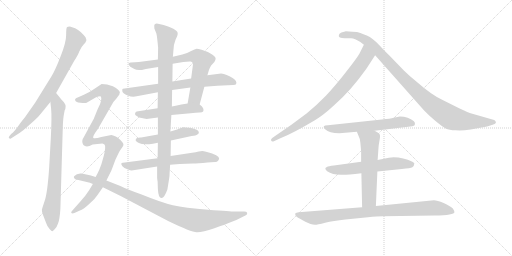
t = 0.00 s
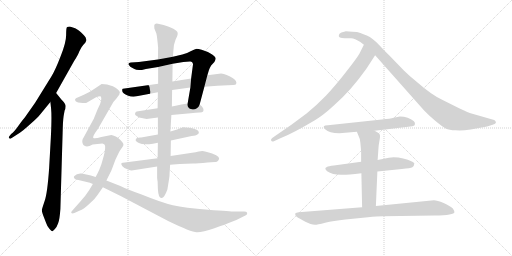
t = 2.76 s
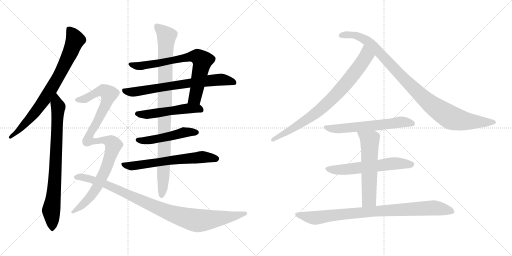
t = 5.51 s
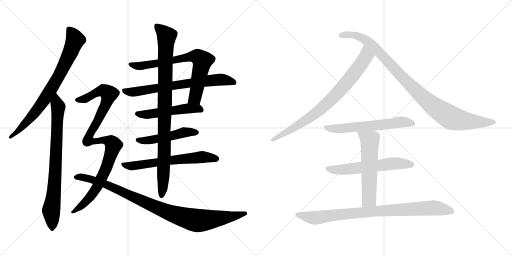
t = 8.27 s
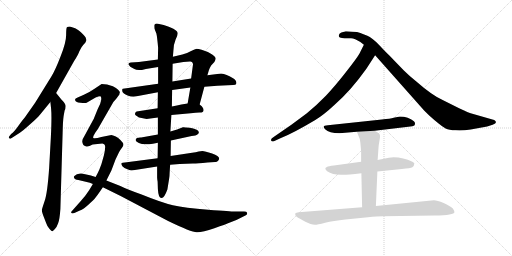
t = 11.03 s
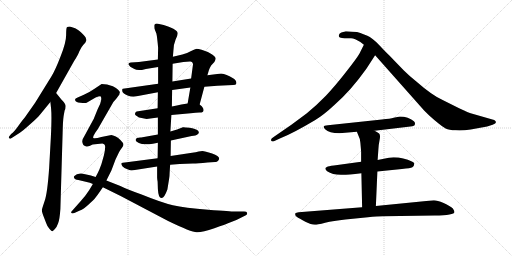
t = 13.78 s

The animated SVG that drew these frames (rendered in a browser with its animation timeline set to each time). Animation: 16 CSS @keyframes rules; one cycle of 13.78 s.

<svg version="1.1" viewBox="0 0 2048 1024" xmlns="http://www.w3.org/2000/svg">
  <g stroke="lightgray" stroke-dasharray="1,1" stroke-width="1" transform="scale(4, 4)">
    <line x1="0" y1="0" x2="256" y2="256"></line>
    <line x1="256" y1="0" x2="0" y2="256"></line>
    <line x1="128" y1="0" x2="128" y2="256"></line>
    <line x1="0" y1="128" x2="256" y2="128"></line>
    <line x1="256" y1="0" x2="512" y2="256"></line>
    <line x1="512" y1="0" x2="256" y2="256"></line>
    <line x1="384" y1="0" x2="384" y2="256"></line>
    <line x1="256" y1="128" x2="512" y2="128"></line>
  </g>
<g transform="scale(1, -1) translate(0, -850)">
   <style type="text/css">
    @keyframes keyframes0 {
      from {
       stroke: black;
       stroke-dashoffset: 781;
       stroke-width: 128;
       }
       72% {
       animation-timing-function: step-end;
       stroke: black;
       stroke-dashoffset: 0;
       stroke-width: 128;
       }
       to {
       stroke: black;
       stroke-width: 1024;
       }
       }
       #make-me-a-hanzi-animation-0 {
         animation: keyframes0 0.885579s both;
         animation-delay: 0.000000s;
         animation-timing-function: linear;
       }
    @keyframes keyframes1 {
      from {
       stroke: black;
       stroke-dashoffset: 792;
       stroke-width: 128;
       }
       72% {
       animation-timing-function: step-end;
       stroke: black;
       stroke-dashoffset: 0;
       stroke-width: 128;
       }
       to {
       stroke: black;
       stroke-width: 1024;
       }
       }
       #make-me-a-hanzi-animation-1 {
         animation: keyframes1 0.894531s both;
         animation-delay: 0.885579s;
         animation-timing-function: linear;
       }
    @keyframes keyframes2 {
      from {
       stroke: black;
       stroke-dashoffset: 728;
       stroke-width: 128;
       }
       70% {
       animation-timing-function: step-end;
       stroke: black;
       stroke-dashoffset: 0;
       stroke-width: 128;
       }
       to {
       stroke: black;
       stroke-width: 1024;
       }
       }
       #make-me-a-hanzi-animation-2 {
         animation: keyframes2 0.842448s both;
         animation-delay: 1.780110s;
         animation-timing-function: linear;
       }
    @keyframes keyframes3 {
      from {
       stroke: black;
       stroke-dashoffset: 696;
       stroke-width: 128;
       }
       69% {
       animation-timing-function: step-end;
       stroke: black;
       stroke-dashoffset: 0;
       stroke-width: 128;
       }
       to {
       stroke: black;
       stroke-width: 1024;
       }
       }
       #make-me-a-hanzi-animation-3 {
         animation: keyframes3 0.816406s both;
         animation-delay: 2.622558s;
         animation-timing-function: linear;
       }
    @keyframes keyframes4 {
      from {
       stroke: black;
       stroke-dashoffset: 511;
       stroke-width: 128;
       }
       62% {
       animation-timing-function: step-end;
       stroke: black;
       stroke-dashoffset: 0;
       stroke-width: 128;
       }
       to {
       stroke: black;
       stroke-width: 1024;
       }
       }
       #make-me-a-hanzi-animation-4 {
         animation: keyframes4 0.665853s both;
         animation-delay: 3.438964s;
         animation-timing-function: linear;
       }
    @keyframes keyframes5 {
      from {
       stroke: black;
       stroke-dashoffset: 491;
       stroke-width: 128;
       }
       62% {
       animation-timing-function: step-end;
       stroke: black;
       stroke-dashoffset: 0;
       stroke-width: 128;
       }
       to {
       stroke: black;
       stroke-width: 1024;
       }
       }
       #make-me-a-hanzi-animation-5 {
         animation: keyframes5 0.649577s both;
         animation-delay: 4.104817s;
         animation-timing-function: linear;
       }
    @keyframes keyframes6 {
      from {
       stroke: black;
       stroke-dashoffset: 630;
       stroke-width: 128;
       }
       67% {
       animation-timing-function: step-end;
       stroke: black;
       stroke-dashoffset: 0;
       stroke-width: 128;
       }
       to {
       stroke: black;
       stroke-width: 1024;
       }
       }
       #make-me-a-hanzi-animation-6 {
         animation: keyframes6 0.762695s both;
         animation-delay: 4.754394s;
         animation-timing-function: linear;
       }
    @keyframes keyframes7 {
      from {
       stroke: black;
       stroke-dashoffset: 950;
       stroke-width: 128;
       }
       76% {
       animation-timing-function: step-end;
       stroke: black;
       stroke-dashoffset: 0;
       stroke-width: 128;
       }
       to {
       stroke: black;
       stroke-width: 1024;
       }
       }
       #make-me-a-hanzi-animation-7 {
         animation: keyframes7 1.023112s both;
         animation-delay: 5.517089s;
         animation-timing-function: linear;
       }
    @keyframes keyframes8 {
      from {
       stroke: black;
       stroke-dashoffset: 1026;
       stroke-width: 128;
       }
       77% {
       animation-timing-function: step-end;
       stroke: black;
       stroke-dashoffset: 0;
       stroke-width: 128;
       }
       to {
       stroke: black;
       stroke-width: 1024;
       }
       }
       #make-me-a-hanzi-animation-8 {
         animation: keyframes8 1.084961s both;
         animation-delay: 6.540201s;
         animation-timing-function: linear;
       }
    @keyframes keyframes9 {
      from {
       stroke: black;
       stroke-dashoffset: 968;
       stroke-width: 128;
       }
       76% {
       animation-timing-function: step-end;
       stroke: black;
       stroke-dashoffset: 0;
       stroke-width: 128;
       }
       to {
       stroke: black;
       stroke-width: 1024;
       }
       }
       #make-me-a-hanzi-animation-9 {
         animation: keyframes9 1.037760s both;
         animation-delay: 7.625162s;
         animation-timing-function: linear;
       }
    @keyframes keyframes10 {
      from {
       stroke: black;
       stroke-dashoffset: 801;
       stroke-width: 128;
       }
       72% {
       animation-timing-function: step-end;
       stroke: black;
       stroke-dashoffset: 0;
       stroke-width: 128;
       }
       to {
       stroke: black;
       stroke-width: 1024;
       }
       }
       #make-me-a-hanzi-animation-10 {
         animation: keyframes10 0.901855s both;
         animation-delay: 8.662922s;
         animation-timing-function: linear;
       }
    @keyframes keyframes11 {
      from {
       stroke: black;
       stroke-dashoffset: 990;
       stroke-width: 128;
       }
       76% {
       animation-timing-function: step-end;
       stroke: black;
       stroke-dashoffset: 0;
       stroke-width: 128;
       }
       to {
       stroke: black;
       stroke-width: 1024;
       }
       }
       #make-me-a-hanzi-animation-11 {
         animation: keyframes11 1.055664s both;
         animation-delay: 9.564777s;
         animation-timing-function: linear;
       }
    @keyframes keyframes12 {
      from {
       stroke: black;
       stroke-dashoffset: 602;
       stroke-width: 128;
       }
       66% {
       animation-timing-function: step-end;
       stroke: black;
       stroke-dashoffset: 0;
       stroke-width: 128;
       }
       to {
       stroke: black;
       stroke-width: 1024;
       }
       }
       #make-me-a-hanzi-animation-12 {
         animation: keyframes12 0.739909s both;
         animation-delay: 10.620441s;
         animation-timing-function: linear;
       }
    @keyframes keyframes13 {
      from {
       stroke: black;
       stroke-dashoffset: 593;
       stroke-width: 128;
       }
       66% {
       animation-timing-function: step-end;
       stroke: black;
       stroke-dashoffset: 0;
       stroke-width: 128;
       }
       to {
       stroke: black;
       stroke-width: 1024;
       }
       }
       #make-me-a-hanzi-animation-13 {
         animation: keyframes13 0.732585s both;
         animation-delay: 11.360350s;
         animation-timing-function: linear;
       }
    @keyframes keyframes14 {
      from {
       stroke: black;
       stroke-dashoffset: 579;
       stroke-width: 128;
       }
       65% {
       animation-timing-function: step-end;
       stroke: black;
       stroke-dashoffset: 0;
       stroke-width: 128;
       }
       to {
       stroke: black;
       stroke-width: 1024;
       }
       }
       #make-me-a-hanzi-animation-14 {
         animation: keyframes14 0.721191s both;
         animation-delay: 12.092935s;
         animation-timing-function: linear;
       }
    @keyframes keyframes15 {
      from {
       stroke: black;
       stroke-dashoffset: 882;
       stroke-width: 128;
       }
       74% {
       animation-timing-function: step-end;
       stroke: black;
       stroke-dashoffset: 0;
       stroke-width: 128;
       }
       to {
       stroke: black;
       stroke-width: 1024;
       }
       }
       #make-me-a-hanzi-animation-15 {
         animation: keyframes15 0.967773s both;
         animation-delay: 12.814126s;
         animation-timing-function: linear;
       }
</style>
<path d="M 224.5 478.0 L 296.5 606.0 Q 313.5 632.0 317.5 645.0 L 325.5 660.0 Q 326.5 663.0 334.5 672.0 Q 342.5 680.0 344.5 686.0 Q 346.5 691.0 342.5 700.0 Q 338.5 708.0 322.5 722.0 Q 306.5 735.0 300.5 737.0 L 279.5 744.0 Q 270.5 744.0 267.5 741.0 Q 264.5 737.0 264.5 709.0 Q 264.5 680.0 242.5 625.0 Q 221.5 570.0 205.5 544.0 L 140.5 439.0 L 100.5 382.0 Q 92.5 373.0 74.5 348.0 Q 56.5 322.0 44.5 314.0 L 36.5 304.0 Q 33.5 300.0 36.5 297.0 Q 40.5 294.0 43.5 296.0 L 79.5 319.0 Q 90.5 326.0 120.5 353.0 Q 151.5 380.0 160.5 392.0 L 201.5 442.0 L 224.5 478.0 Z" fill="lightgray"></path> 
<path d="M 254.5 386.0 L 258.5 408.0 Q 262.5 415.0 262.5 425.0 Q 263.5 434.0 245.5 452.0 L 224.5 478.0 C 205.5 501.0 198.5 472.0 201.5 442.0 L 204.5 414.0 Q 207.5 384.0 203.5 302.0 L 196.5 177.0 Q 189.5 76.0 178.5 46.0 Q 168.5 16.0 167.5 11.0 Q 166.5 5.0 172.5 -11.0 L 184.5 -42.0 Q 188.5 -55.0 197.5 -65.0 Q 207.5 -76.0 209.5 -75.0 Q 212.5 -74.0 219.5 -66.0 Q 227.5 -58.0 232.5 -43.0 Q 238.5 -29.0 241.5 14.0 L 250.5 319.0 Q 251.5 366.0 254.5 386.0 Z" fill="lightgray"></path> 
<path d="M 798.5 432.0 L 817.5 503.0 L 829.5 549.0 L 835.5 569.0 Q 838.5 578.0 844.5 588.0 L 857.5 602.0 Q 863.5 613.0 862.5 618.0 Q 861.5 623.0 851.5 630.0 Q 842.5 637.0 831.5 642.0 L 806.5 651.0 Q 792.5 655.0 786.5 655.0 Q 780.5 654.0 764.5 646.0 Q 749.5 637.0 729.5 632.0 L 691.5 623.0 L 631.5 612.0 L 555.5 602.0 L 523.5 600.0 Q 509.5 598.0 515.5 590.0 Q 521.5 582.0 526.5 580.0 L 537.5 574.0 Q 543.5 570.0 556.5 570.0 L 567.5 570.0 L 583.5 574.0 L 632.5 582.0 L 690.5 595.0 L 733.5 602.0 L 759.5 604.0 Q 764.5 605.0 768.5 601.0 Q 773.5 596.0 771.5 589.0 L 764.5 536.0 L 761.5 500.0 L 750.5 436.0 C 745.5 406.0 790.5 403.0 798.5 432.0 Z" fill="lightgray"></path> 
<path d="M 817.5 503.0 L 869.5 507.0 L 932.5 510.0 Q 943.5 510.0 944.5 514.0 Q 949.5 527.0 930.5 538.0 Q 905.5 554.0 884.5 556.0 L 829.5 549.0 L 764.5 536.0 L 689.5 524.0 L 632.5 515.0 L 491.5 495.0 Q 487.5 495.0 489.5 484.0 Q 491.5 476.0 510.5 468.0 Q 530.5 460.0 546.5 465.0 L 631.5 481.0 L 688.5 490.0 L 761.5 500.0 L 817.5 503.0 Z" fill="lightgray"></path> 
<path d="M 685.5 390.0 L 762.5 397.0 Q 784.5 400.0 797.5 400.0 Q 819.5 399.0 812.5 417.0 Q 808.5 425.0 798.5 432.0 C 786.5 442.0 780.5 441.0 750.5 436.0 L 725.5 432.0 Q 708.5 429.0 687.5 424.0 L 630.5 417.0 L 546.5 404.0 Q 541.5 401.0 540.5 397.0 Q 539.5 392.0 541.5 390.0 Q 544.5 387.0 556.5 380.0 L 586.5 374.0 L 631.5 380.0 L 685.5 390.0 Z" fill="lightgray"></path> 
<path d="M 683.5 288.0 L 766.5 306.0 Q 784.5 307.0 789.5 312.0 Q 799.5 317.0 792.5 327.0 Q 782.5 335.0 757.5 339.0 Q 733.5 342.0 731.5 341.0 L 708.5 332.0 L 681.5 324.0 L 631.5 312.0 L 564.5 300.0 Q 545.5 301.0 543.5 293.0 Q 538.5 286.0 555.5 278.0 Q 572.5 269.0 611.5 275.0 L 631.5 279.0 L 683.5 288.0 Z" fill="lightgray"></path> 
<path d="M 680.5 191.0 L 718.5 194.0 L 771.5 196.0 Q 791.5 196.0 829.5 200.0 L 860.5 202.0 Q 866.5 201.0 872.5 207.0 Q 887.5 223.0 848.5 236.0 Q 819.5 246.0 809.5 246.0 L 794.5 244.0 Q 783.5 240.0 768.5 239.0 L 682.5 226.0 L 630.5 217.0 L 499.5 200.0 Q 488.5 199.0 485.5 197.0 Q 483.5 194.0 489.5 185.0 Q 496.5 177.0 509.5 173.0 Q 522.5 168.0 526.5 168.0 L 628.5 184.0 L 680.5 191.0 Z" fill="lightgray"></path> 
<path d="M 669.5 92.0 L 676.5 135.0 Q 678.5 149.0 678.5 159.0 L 680.5 191.0 L 682.5 226.0 L 683.5 288.0 L 681.5 324.0 L 685.5 390.0 L 687.5 424.0 L 688.5 490.0 L 689.5 524.0 L 690.5 595.0 L 691.5 623.0 L 693.5 646.0 Q 693.5 671.0 702.5 692.0 Q 712.5 712.0 710.5 718.0 Q 710.5 725.0 693.5 735.0 Q 676.5 744.0 654.5 750.0 L 627.5 756.0 Q 622.5 756.0 617.5 751.0 Q 616.5 747.0 617.5 736.0 L 625.5 716.0 Q 628.5 704.0 632.5 659.0 L 631.5 612.0 L 632.5 582.0 L 632.5 515.0 L 631.5 481.0 L 630.5 417.0 L 631.5 380.0 L 631.5 312.0 L 631.5 279.0 L 630.5 217.0 L 628.5 184.0 L 628.5 140.0 Q 628.5 135.0 630.5 123.0 L 631.5 94.0 Q 633.5 58.0 645.5 58.0 Q 656.5 56.0 669.5 92.0 Z" fill="lightgray"></path> 
<path d="M 445.5 310.0 L 405.5 302.0 Q 378.5 294.0 373.5 298.0 Q 369.5 301.0 381.5 320.0 Q 394.5 338.0 395.5 341.0 L 453.5 442.0 Q 458.5 447.0 466.5 457.0 L 477.5 472.0 Q 477.5 476.0 479.5 480.0 Q 479.5 490.0 451.5 505.0 Q 427.5 514.0 406.5 514.0 L 376.5 494.0 Q 356.5 480.0 335.5 471.0 L 310.5 460.0 Q 298.5 456.0 300.5 450.0 Q 300.5 441.0 321.5 439.0 Q 343.5 437.0 346.5 439.0 L 382.5 460.0 Q 397.5 466.0 401.5 465.0 Q 406.5 463.0 404.5 449.0 Q 402.5 434.0 390.5 413.0 L 375.5 376.0 Q 375.5 374.0 373.5 372.0 L 335.5 302.0 Q 323.5 286.0 333.5 270.0 Q 345.5 258.0 370.5 272.0 L 409.5 276.0 Q 420.5 274.0 420.5 264.0 Q 421.5 253.0 415.5 228.0 L 405.5 193.0 L 397.5 172.0 Q 391.5 158.0 382.5 142.0 L 371.5 114.0 L 356.5 89.0 Q 342.5 67.0 321.5 44.0 L 289.5 8.0 Q 282.5 1.0 285.5 -2.0 Q 289.5 -5.0 297.5 -2.0 L 319.5 8.0 Q 333.5 13.0 354.5 32.0 Q 375.5 51.0 381.5 59.0 Q 388.5 67.0 411.5 101.0 L 425.5 128.0 L 445.5 168.0 L 462.5 213.0 L 476.5 242.0 Q 479.5 248.0 488.5 260.0 Q 498.5 272.0 489.5 281.0 Q 474.5 301.0 452.5 308.0 Q 448.5 309.0 445.5 310.0 Z" fill="lightgray"></path> 
<path d="M 382.5 142.0 L 363.5 148.0 Q 345.5 153.0 326.5 156.0 Q 307.5 158.0 297.5 146.0 Q 294.5 142.0 295.5 141.0 Q 298.5 130.0 313.5 130.0 L 359.5 119.0 L 371.5 114.0 L 411.5 101.0 L 482.5 66.0 L 672.5 -34.0 Q 765.5 -79.0 786.5 -79.0 Q 808.5 -80.0 857.5 -63.0 Q 906.5 -46.0 909.5 -44.0 L 945.5 -30.0 L 983.5 -11.0 Q 990.5 -7.0 988.5 -1.0 Q 986.5 4.0 976.5 4.0 L 934.5 4.0 Q 927.5 4.0 832.5 11.0 Q 738.5 18.0 691.5 29.0 Q 645.5 40.0 566.5 72.0 Q 512.5 91.0 481.5 106.0 L 425.5 128.0 L 382.5 142.0 Z" fill="lightgray"></path> 
<path d="M 1465.5 575.0 L 1500.5 629.0 C 1516.5 654.0 1468.5 698.0 1455.5 671.0 L 1437.5 635.0 Q 1426.5 616.0 1382.5 560.0 Q 1338.5 504.0 1303.5 467.0 Q 1263.5 426.0 1227.5 397.0 L 1165.5 351.0 L 1094.5 302.0 Q 1081.5 294.0 1084.5 288.0 Q 1087.5 282.0 1095.5 285.0 L 1121.5 297.0 Q 1170.5 316.0 1259.5 369.0 Q 1293.5 389.0 1338.5 431.0 Q 1404.5 489.0 1465.5 575.0 Z" fill="lightgray"></path> 
<path d="M 1500.5 629.0 L 1696.5 408.0 Q 1708.5 395.0 1738.5 369.0 Q 1769.5 343.0 1782.5 336.0 Q 1796.5 329.0 1822.5 329.0 Q 1848.5 327.0 1882.5 332.0 L 1948.5 344.0 L 1970.5 351.0 Q 1990.5 357.0 1980.5 367.0 Q 1978.5 370.0 1969.5 372.0 L 1889.5 395.0 Q 1879.5 397.0 1836.5 417.0 L 1768.5 451.0 Q 1725.5 471.0 1666.5 523.0 Q 1636.5 547.0 1615.5 568.0 L 1556.5 629.0 Q 1545.5 639.0 1516.5 670.0 Q 1487.5 700.0 1469.5 707.0 Q 1452.5 713.0 1441.5 718.0 Q 1430.5 723.0 1409.5 723.0 L 1383.5 725.0 L 1365.5 720.0 Q 1357.5 717.0 1355.5 710.0 Q 1353.5 703.0 1359.5 700.0 Q 1366.5 697.0 1378.5 697.0 L 1404.5 697.0 Q 1418.5 696.0 1441.5 682.0 L 1455.5 671.0 L 1500.5 629.0 Z" fill="lightgray"></path> 
<path d="M 1498.5 327.0 L 1641.5 344.0 Q 1659.5 345.0 1659.5 353.0 Q 1661.5 360.0 1655.5 365.0 Q 1633.5 384.0 1599.5 384.0 L 1574.5 379.0 Q 1562.5 375.0 1527.5 372.0 L 1311.5 349.0 Q 1284.5 349.0 1300.5 333.0 Q 1316.5 317.0 1357.5 317.0 L 1427.5 323.0 L 1498.5 327.0 Z" fill="lightgray"></path> 
<path d="M 1574.5 221.0 L 1555.5 219.0 L 1510.5 210.0 L 1444.5 203.0 L 1335.5 188.0 Q 1313.5 186.0 1307.5 182.0 Q 1294.5 177.0 1308.5 165.0 Q 1329.5 151.0 1363.5 151.0 Q 1377.5 149.0 1445.5 157.0 L 1509.5 164.0 L 1607.5 174.0 Q 1642.5 177.0 1649.5 181.0 Q 1656.5 185.0 1656.5 193.0 Q 1660.5 197.0 1649.5 203.0 Q 1613.5 221.0 1574.5 221.0 Z" fill="lightgray"></path> 
<path d="M 1510.5 210.0 L 1513.5 252.0 Q 1514.5 272.0 1518.5 291.0 Q 1522.5 310.0 1516.5 316.0 Q 1510.5 321.0 1498.5 327.0 C 1472.5 341.0 1416.5 351.0 1427.5 323.0 L 1433.5 308.0 Q 1439.5 298.0 1441.5 279.0 L 1444.5 244.0 L 1444.5 203.0 L 1445.5 157.0 L 1448.5 21.0 C 1449.5 -9.0 1502.5 -4.0 1503.5 26.0 L 1509.5 164.0 L 1510.5 210.0 Z" fill="lightgray"></path> 
<path d="M 1448.5 21.0 L 1194.5 1.0 Q 1184.5 0.0 1181.5 -3.0 Q 1179.5 -10.0 1183.5 -14.0 Q 1187.5 -19.0 1210.5 -31.0 Q 1234.5 -44.0 1242.5 -46.0 Q 1251.5 -49.0 1259.5 -49.0 Q 1268.5 -49.0 1300.5 -41.0 Q 1333.5 -33.0 1381.5 -28.0 L 1471.5 -19.0 Q 1509.5 -15.0 1532.5 -15.0 L 1738.5 -12.0 Q 1817.5 -11.0 1817.5 1.0 Q 1818.5 5.0 1811.5 16.0 Q 1801.5 26.0 1774.5 38.0 Q 1748.5 49.0 1735.5 49.0 L 1503.5 26.0 L 1448.5 21.0 Z" fill="lightgray"></path> 
      <clipPath id="make-me-a-hanzi-clip-0">
      <path d="M 224.5 478.0 L 296.5 606.0 Q 313.5 632.0 317.5 645.0 L 325.5 660.0 Q 326.5 663.0 334.5 672.0 Q 342.5 680.0 344.5 686.0 Q 346.5 691.0 342.5 700.0 Q 338.5 708.0 322.5 722.0 Q 306.5 735.0 300.5 737.0 L 279.5 744.0 Q 270.5 744.0 267.5 741.0 Q 264.5 737.0 264.5 709.0 Q 264.5 680.0 242.5 625.0 Q 221.5 570.0 205.5 544.0 L 140.5 439.0 L 100.5 382.0 Q 92.5 373.0 74.5 348.0 Q 56.5 322.0 44.5 314.0 L 36.5 304.0 Q 33.5 300.0 36.5 297.0 Q 40.5 294.0 43.5 296.0 L 79.5 319.0 Q 90.5 326.0 120.5 353.0 Q 151.5 380.0 160.5 392.0 L 201.5 442.0 L 224.5 478.0 Z" fill="lightgray"></path>
      </clipPath>
      <path clip-path="url(#make-me-a-hanzi-clip-0)" d="M 275.5 736.0 L 299.5 687.0 L 242.5 560.0 L 178.5 452.0 L 141.5 402.0 L 68.5 323.0 L 40.5 301.0 " fill="none" id="make-me-a-hanzi-animation-0" stroke-dasharray="653 1306" stroke-linecap="round"></path>

      <clipPath id="make-me-a-hanzi-clip-1">
      <path d="M 254.5 386.0 L 258.5 408.0 Q 262.5 415.0 262.5 425.0 Q 263.5 434.0 245.5 452.0 L 224.5 478.0 C 205.5 501.0 198.5 472.0 201.5 442.0 L 204.5 414.0 Q 207.5 384.0 203.5 302.0 L 196.5 177.0 Q 189.5 76.0 178.5 46.0 Q 168.5 16.0 167.5 11.0 Q 166.5 5.0 172.5 -11.0 L 184.5 -42.0 Q 188.5 -55.0 197.5 -65.0 Q 207.5 -76.0 209.5 -75.0 Q 212.5 -74.0 219.5 -66.0 Q 227.5 -58.0 232.5 -43.0 Q 238.5 -29.0 241.5 14.0 L 250.5 319.0 Q 251.5 366.0 254.5 386.0 Z" fill="lightgray"></path>
      </clipPath>
      <path clip-path="url(#make-me-a-hanzi-clip-1)" d="M 223.5 470.0 L 232.5 422.0 L 217.5 99.0 L 204.5 7.0 L 208.5 -64.0 " fill="none" id="make-me-a-hanzi-animation-1" stroke-dasharray="664 1328" stroke-linecap="round"></path>

      <clipPath id="make-me-a-hanzi-clip-2">
      <path d="M 798.5 432.0 L 817.5 503.0 L 829.5 549.0 L 835.5 569.0 Q 838.5 578.0 844.5 588.0 L 857.5 602.0 Q 863.5 613.0 862.5 618.0 Q 861.5 623.0 851.5 630.0 Q 842.5 637.0 831.5 642.0 L 806.5 651.0 Q 792.5 655.0 786.5 655.0 Q 780.5 654.0 764.5 646.0 Q 749.5 637.0 729.5 632.0 L 691.5 623.0 L 631.5 612.0 L 555.5 602.0 L 523.5 600.0 Q 509.5 598.0 515.5 590.0 Q 521.5 582.0 526.5 580.0 L 537.5 574.0 Q 543.5 570.0 556.5 570.0 L 567.5 570.0 L 583.5 574.0 L 632.5 582.0 L 690.5 595.0 L 733.5 602.0 L 759.5 604.0 Q 764.5 605.0 768.5 601.0 Q 773.5 596.0 771.5 589.0 L 764.5 536.0 L 761.5 500.0 L 750.5 436.0 C 745.5 406.0 790.5 403.0 798.5 432.0 Z" fill="lightgray"></path>
      </clipPath>
      <path clip-path="url(#make-me-a-hanzi-clip-2)" d="M 525.5 590.0 L 562.5 586.0 L 754.5 622.0 L 792.5 622.0 L 808.5 601.0 L 789.5 503.0 L 780.5 459.0 L 756.5 441.0 " fill="none" id="make-me-a-hanzi-animation-2" stroke-dasharray="600 1200" stroke-linecap="round"></path>

      <clipPath id="make-me-a-hanzi-clip-3">
      <path d="M 817.5 503.0 L 869.5 507.0 L 932.5 510.0 Q 943.5 510.0 944.5 514.0 Q 949.5 527.0 930.5 538.0 Q 905.5 554.0 884.5 556.0 L 829.5 549.0 L 764.5 536.0 L 689.5 524.0 L 632.5 515.0 L 491.5 495.0 Q 487.5 495.0 489.5 484.0 Q 491.5 476.0 510.5 468.0 Q 530.5 460.0 546.5 465.0 L 631.5 481.0 L 688.5 490.0 L 761.5 500.0 L 817.5 503.0 Z" fill="lightgray"></path>
      </clipPath>
      <path clip-path="url(#make-me-a-hanzi-clip-3)" d="M 500.5 488.0 L 537.5 482.0 L 866.5 531.0 L 892.5 531.0 L 935.5 520.0 " fill="none" id="make-me-a-hanzi-animation-3" stroke-dasharray="568 1136" stroke-linecap="round"></path>

      <clipPath id="make-me-a-hanzi-clip-4">
      <path d="M 685.5 390.0 L 762.5 397.0 Q 784.5 400.0 797.5 400.0 Q 819.5 399.0 812.5 417.0 Q 808.5 425.0 798.5 432.0 C 786.5 442.0 780.5 441.0 750.5 436.0 L 725.5 432.0 Q 708.5 429.0 687.5 424.0 L 630.5 417.0 L 546.5 404.0 Q 541.5 401.0 540.5 397.0 Q 539.5 392.0 541.5 390.0 Q 544.5 387.0 556.5 380.0 L 586.5 374.0 L 631.5 380.0 L 685.5 390.0 Z" fill="lightgray"></path>
      </clipPath>
      <path clip-path="url(#make-me-a-hanzi-clip-4)" d="M 549.5 395.0 L 591.5 392.0 L 747.5 416.0 L 802.5 411.0 " fill="none" id="make-me-a-hanzi-animation-4" stroke-dasharray="383 766" stroke-linecap="round"></path>

      <clipPath id="make-me-a-hanzi-clip-5">
      <path d="M 683.5 288.0 L 766.5 306.0 Q 784.5 307.0 789.5 312.0 Q 799.5 317.0 792.5 327.0 Q 782.5 335.0 757.5 339.0 Q 733.5 342.0 731.5 341.0 L 708.5 332.0 L 681.5 324.0 L 631.5 312.0 L 564.5 300.0 Q 545.5 301.0 543.5 293.0 Q 538.5 286.0 555.5 278.0 Q 572.5 269.0 611.5 275.0 L 631.5 279.0 L 683.5 288.0 Z" fill="lightgray"></path>
      </clipPath>
      <path clip-path="url(#make-me-a-hanzi-clip-5)" d="M 552.5 290.0 L 600.5 289.0 L 733.5 320.0 L 783.5 321.0 " fill="none" id="make-me-a-hanzi-animation-5" stroke-dasharray="363 726" stroke-linecap="round"></path>

      <clipPath id="make-me-a-hanzi-clip-6">
      <path d="M 680.5 191.0 L 718.5 194.0 L 771.5 196.0 Q 791.5 196.0 829.5 200.0 L 860.5 202.0 Q 866.5 201.0 872.5 207.0 Q 887.5 223.0 848.5 236.0 Q 819.5 246.0 809.5 246.0 L 794.5 244.0 Q 783.5 240.0 768.5 239.0 L 682.5 226.0 L 630.5 217.0 L 499.5 200.0 Q 488.5 199.0 485.5 197.0 Q 483.5 194.0 489.5 185.0 Q 496.5 177.0 509.5 173.0 Q 522.5 168.0 526.5 168.0 L 628.5 184.0 L 680.5 191.0 Z" fill="lightgray"></path>
      </clipPath>
      <path clip-path="url(#make-me-a-hanzi-clip-6)" d="M 493.5 193.0 L 531.5 186.0 L 805.5 222.0 L 864.5 216.0 " fill="none" id="make-me-a-hanzi-animation-6" stroke-dasharray="502 1004" stroke-linecap="round"></path>

      <clipPath id="make-me-a-hanzi-clip-7">
      <path d="M 669.5 92.0 L 676.5 135.0 Q 678.5 149.0 678.5 159.0 L 680.5 191.0 L 682.5 226.0 L 683.5 288.0 L 681.5 324.0 L 685.5 390.0 L 687.5 424.0 L 688.5 490.0 L 689.5 524.0 L 690.5 595.0 L 691.5 623.0 L 693.5 646.0 Q 693.5 671.0 702.5 692.0 Q 712.5 712.0 710.5 718.0 Q 710.5 725.0 693.5 735.0 Q 676.5 744.0 654.5 750.0 L 627.5 756.0 Q 622.5 756.0 617.5 751.0 Q 616.5 747.0 617.5 736.0 L 625.5 716.0 Q 628.5 704.0 632.5 659.0 L 631.5 612.0 L 632.5 582.0 L 632.5 515.0 L 631.5 481.0 L 630.5 417.0 L 631.5 380.0 L 631.5 312.0 L 631.5 279.0 L 630.5 217.0 L 628.5 184.0 L 628.5 140.0 Q 628.5 135.0 630.5 123.0 L 631.5 94.0 Q 633.5 58.0 645.5 58.0 Q 656.5 56.0 669.5 92.0 Z" fill="lightgray"></path>
      </clipPath>
      <path clip-path="url(#make-me-a-hanzi-clip-7)" d="M 627.5 744.0 L 666.5 705.0 L 657.5 234.0 L 646.5 67.0 " fill="none" id="make-me-a-hanzi-animation-7" stroke-dasharray="822 1644" stroke-linecap="round"></path>

      <clipPath id="make-me-a-hanzi-clip-8">
      <path d="M 445.5 310.0 L 405.5 302.0 Q 378.5 294.0 373.5 298.0 Q 369.5 301.0 381.5 320.0 Q 394.5 338.0 395.5 341.0 L 453.5 442.0 Q 458.5 447.0 466.5 457.0 L 477.5 472.0 Q 477.5 476.0 479.5 480.0 Q 479.5 490.0 451.5 505.0 Q 427.5 514.0 406.5 514.0 L 376.5 494.0 Q 356.5 480.0 335.5 471.0 L 310.5 460.0 Q 298.5 456.0 300.5 450.0 Q 300.5 441.0 321.5 439.0 Q 343.5 437.0 346.5 439.0 L 382.5 460.0 Q 397.5 466.0 401.5 465.0 Q 406.5 463.0 404.5 449.0 Q 402.5 434.0 390.5 413.0 L 375.5 376.0 Q 375.5 374.0 373.5 372.0 L 335.5 302.0 Q 323.5 286.0 333.5 270.0 Q 345.5 258.0 370.5 272.0 L 409.5 276.0 Q 420.5 274.0 420.5 264.0 Q 421.5 253.0 415.5 228.0 L 405.5 193.0 L 397.5 172.0 Q 391.5 158.0 382.5 142.0 L 371.5 114.0 L 356.5 89.0 Q 342.5 67.0 321.5 44.0 L 289.5 8.0 Q 282.5 1.0 285.5 -2.0 Q 289.5 -5.0 297.5 -2.0 L 319.5 8.0 Q 333.5 13.0 354.5 32.0 Q 375.5 51.0 381.5 59.0 Q 388.5 67.0 411.5 101.0 L 425.5 128.0 L 445.5 168.0 L 462.5 213.0 L 476.5 242.0 Q 479.5 248.0 488.5 260.0 Q 498.5 272.0 489.5 281.0 Q 474.5 301.0 452.5 308.0 Q 448.5 309.0 445.5 310.0 Z" fill="lightgray"></path>
      </clipPath>
      <path clip-path="url(#make-me-a-hanzi-clip-8)" d="M 309.5 451.0 L 344.5 456.0 L 403.5 487.0 L 413.5 488.0 L 436.5 474.0 L 424.5 434.0 L 360.5 316.0 L 355.5 287.0 L 429.5 288.0 L 453.5 270.0 L 429.5 192.0 L 390.5 104.0 L 338.5 38.0 L 291.5 1.0 " fill="none" id="make-me-a-hanzi-animation-8" stroke-dasharray="898 1796" stroke-linecap="round"></path>

      <clipPath id="make-me-a-hanzi-clip-9">
      <path d="M 382.5 142.0 L 363.5 148.0 Q 345.5 153.0 326.5 156.0 Q 307.5 158.0 297.5 146.0 Q 294.5 142.0 295.5 141.0 Q 298.5 130.0 313.5 130.0 L 359.5 119.0 L 371.5 114.0 L 411.5 101.0 L 482.5 66.0 L 672.5 -34.0 Q 765.5 -79.0 786.5 -79.0 Q 808.5 -80.0 857.5 -63.0 Q 906.5 -46.0 909.5 -44.0 L 945.5 -30.0 L 983.5 -11.0 Q 990.5 -7.0 988.5 -1.0 Q 986.5 4.0 976.5 4.0 L 934.5 4.0 Q 927.5 4.0 832.5 11.0 Q 738.5 18.0 691.5 29.0 Q 645.5 40.0 566.5 72.0 Q 512.5 91.0 481.5 106.0 L 425.5 128.0 L 382.5 142.0 Z" fill="lightgray"></path>
      </clipPath>
      <path clip-path="url(#make-me-a-hanzi-clip-9)" d="M 303.5 141.0 L 330.5 141.0 L 413.5 117.0 L 637.5 15.0 L 769.5 -29.0 L 857.5 -27.0 L 980.5 -3.0 " fill="none" id="make-me-a-hanzi-animation-9" stroke-dasharray="840 1680" stroke-linecap="round"></path>

      <clipPath id="make-me-a-hanzi-clip-10">
      <path d="M 1465.5 575.0 L 1500.5 629.0 C 1516.5 654.0 1468.5 698.0 1455.5 671.0 L 1437.5 635.0 Q 1426.5 616.0 1382.5 560.0 Q 1338.5 504.0 1303.5 467.0 Q 1263.5 426.0 1227.5 397.0 L 1165.5 351.0 L 1094.5 302.0 Q 1081.5 294.0 1084.5 288.0 Q 1087.5 282.0 1095.5 285.0 L 1121.5 297.0 Q 1170.5 316.0 1259.5 369.0 Q 1293.5 389.0 1338.5 431.0 Q 1404.5 489.0 1465.5 575.0 Z" fill="lightgray"></path>
      </clipPath>
      <path clip-path="url(#make-me-a-hanzi-clip-10)" d="M 1457.5 662.0 L 1464.5 625.0 L 1459.5 616.0 L 1345.5 473.0 L 1241.5 380.0 L 1091.5 290.0 " fill="none" id="make-me-a-hanzi-animation-10" stroke-dasharray="673 1346" stroke-linecap="round"></path>

      <clipPath id="make-me-a-hanzi-clip-11">
      <path d="M 1500.5 629.0 L 1696.5 408.0 Q 1708.5 395.0 1738.5 369.0 Q 1769.5 343.0 1782.5 336.0 Q 1796.5 329.0 1822.5 329.0 Q 1848.5 327.0 1882.5 332.0 L 1948.5 344.0 L 1970.5 351.0 Q 1990.5 357.0 1980.5 367.0 Q 1978.5 370.0 1969.5 372.0 L 1889.5 395.0 Q 1879.5 397.0 1836.5 417.0 L 1768.5 451.0 Q 1725.5 471.0 1666.5 523.0 Q 1636.5 547.0 1615.5 568.0 L 1556.5 629.0 Q 1545.5 639.0 1516.5 670.0 Q 1487.5 700.0 1469.5 707.0 Q 1452.5 713.0 1441.5 718.0 Q 1430.5 723.0 1409.5 723.0 L 1383.5 725.0 L 1365.5 720.0 Q 1357.5 717.0 1355.5 710.0 Q 1353.5 703.0 1359.5 700.0 Q 1366.5 697.0 1378.5 697.0 L 1404.5 697.0 Q 1418.5 696.0 1441.5 682.0 L 1455.5 671.0 L 1500.5 629.0 Z" fill="lightgray"></path>
      </clipPath>
      <path clip-path="url(#make-me-a-hanzi-clip-11)" d="M 1366.5 709.0 L 1415.5 710.0 L 1465.5 688.0 L 1660.5 490.0 L 1726.5 430.0 L 1797.5 383.0 L 1870.5 365.0 L 1973.5 360.0 " fill="none" id="make-me-a-hanzi-animation-11" stroke-dasharray="862 1724" stroke-linecap="round"></path>

      <clipPath id="make-me-a-hanzi-clip-12">
      <path d="M 1498.5 327.0 L 1641.5 344.0 Q 1659.5 345.0 1659.5 353.0 Q 1661.5 360.0 1655.5 365.0 Q 1633.5 384.0 1599.5 384.0 L 1574.5 379.0 Q 1562.5 375.0 1527.5 372.0 L 1311.5 349.0 Q 1284.5 349.0 1300.5 333.0 Q 1316.5 317.0 1357.5 317.0 L 1427.5 323.0 L 1498.5 327.0 Z" fill="lightgray"></path>
      </clipPath>
      <path clip-path="url(#make-me-a-hanzi-clip-12)" d="M 1304.5 342.0 L 1348.5 334.0 L 1597.5 361.0 L 1648.5 356.0 " fill="none" id="make-me-a-hanzi-animation-12" stroke-dasharray="474 948" stroke-linecap="round"></path>

      <clipPath id="make-me-a-hanzi-clip-13">
      <path d="M 1574.5 221.0 L 1555.5 219.0 L 1510.5 210.0 L 1444.5 203.0 L 1335.5 188.0 Q 1313.5 186.0 1307.5 182.0 Q 1294.5 177.0 1308.5 165.0 Q 1329.5 151.0 1363.5 151.0 Q 1377.5 149.0 1445.5 157.0 L 1509.5 164.0 L 1607.5 174.0 Q 1642.5 177.0 1649.5 181.0 Q 1656.5 185.0 1656.5 193.0 Q 1660.5 197.0 1649.5 203.0 Q 1613.5 221.0 1574.5 221.0 Z" fill="lightgray"></path>
      </clipPath>
      <path clip-path="url(#make-me-a-hanzi-clip-13)" d="M 1309.5 174.0 L 1383.5 172.0 L 1594.5 197.0 L 1644.5 192.0 " fill="none" id="make-me-a-hanzi-animation-13" stroke-dasharray="465 930" stroke-linecap="round"></path>

      <clipPath id="make-me-a-hanzi-clip-14">
      <path d="M 1510.5 210.0 L 1513.5 252.0 Q 1514.5 272.0 1518.5 291.0 Q 1522.5 310.0 1516.5 316.0 Q 1510.5 321.0 1498.5 327.0 C 1472.5 341.0 1416.5 351.0 1427.5 323.0 L 1433.5 308.0 Q 1439.5 298.0 1441.5 279.0 L 1444.5 244.0 L 1444.5 203.0 L 1445.5 157.0 L 1448.5 21.0 C 1449.5 -9.0 1502.5 -4.0 1503.5 26.0 L 1509.5 164.0 L 1510.5 210.0 Z" fill="lightgray"></path>
      </clipPath>
      <path clip-path="url(#make-me-a-hanzi-clip-14)" d="M 1434.5 322.0 L 1478.5 288.0 L 1476.5 52.0 L 1454.5 29.0 " fill="none" id="make-me-a-hanzi-animation-14" stroke-dasharray="451 902" stroke-linecap="round"></path>

      <clipPath id="make-me-a-hanzi-clip-15">
      <path d="M 1448.5 21.0 L 1194.5 1.0 Q 1184.5 0.0 1181.5 -3.0 Q 1179.5 -10.0 1183.5 -14.0 Q 1187.5 -19.0 1210.5 -31.0 Q 1234.5 -44.0 1242.5 -46.0 Q 1251.5 -49.0 1259.5 -49.0 Q 1268.5 -49.0 1300.5 -41.0 Q 1333.5 -33.0 1381.5 -28.0 L 1471.5 -19.0 Q 1509.5 -15.0 1532.5 -15.0 L 1738.5 -12.0 Q 1817.5 -11.0 1817.5 1.0 Q 1818.5 5.0 1811.5 16.0 Q 1801.5 26.0 1774.5 38.0 Q 1748.5 49.0 1735.5 49.0 L 1503.5 26.0 L 1448.5 21.0 Z" fill="lightgray"></path>
      </clipPath>
      <path clip-path="url(#make-me-a-hanzi-clip-15)" d="M 1189.5 -7.0 L 1257.5 -22.0 L 1470.5 3.0 L 1730.5 18.0 L 1810.5 3.0 " fill="none" id="make-me-a-hanzi-animation-15" stroke-dasharray="754 1508" stroke-linecap="round"></path>

</g>
</svg>
